The GitHub repository Natsukashii/Datasets contains a labelled image folder "semi-conductor-image-classification-first" with 2 categories: bad 1, good semiconductor. Examples follow, each with its label.

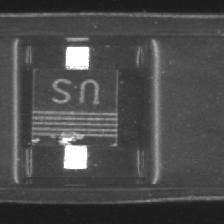
Label: bad 1

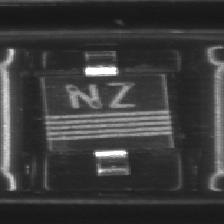
Label: good semiconductor

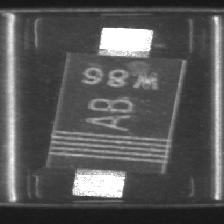
Label: bad 1

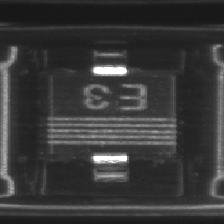
Label: good semiconductor

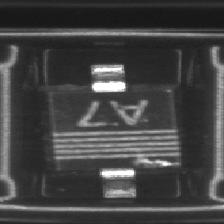
Label: bad 1

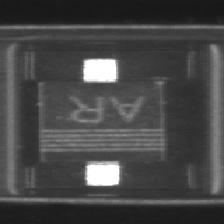
Label: good semiconductor
